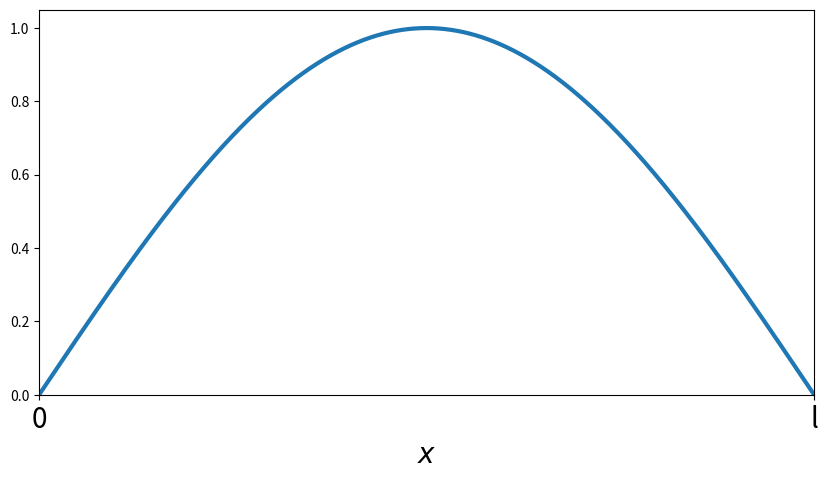

Reproduce this figure in Python.
#!/usr/bin/env python
# coding: utf-8

# # Wave Particle Duality and the Classical Wave Equation

# ## Motivation
# 
# We have already used the concept that light and matter both exhibit aspects of wave-like and particle-like behavior.  de Broglie formalized this hypothesis in his famous wavelength equation.  Additionally, we will discuss how waves are treated classically.

# ## Learning Goals
# 
# After working through these notes, you will be able to:
# 
# 1. Use the de Broglie wavelength equation to convert between wavelength and particle mass
# 2. Solve the classical wave equation using the methods of separation of variables

# ## Coding Concepts
# 
# The following coding concepts are used in this notebook:
# 
# 1. [Variables](../../coding_concepts/variables.ipynb)
# 2. [Plotting with matplotliub](../../coding_concepts/plotting_with_matplotlib.ipynb)

# ## Matter has wavelike properties

# Both light and matter have wave-like and particle-like properties.  This is more readily observed in light.  White light splitting into colors of the visible spectrum when shone through a prism is an example of light displaying wave-like character.  The photoelectric effect, where a photon of light with energy $h\nu$ collides with an electron causing it to leave the metal if the incident energy is larger than the work function, is an example of light displaying matter-like character.  In 1925, de Broglie reasoned that both light and matter display this behavior.  Whats more, the realatonship between wavelength and momentum derived for light by Einstein also applies to matter
# \begin{equation}
# \lambda = \frac{h}{p} = \frac{h}{mv}    
# \end{equation}

# ### Example: The de Broglie Wavelength of Matter
# 
# Compute the de Broglie Wavelength of the following two objects:
# 
# 1. An electron traveling at $3\times10^{5}$ m$\cdot$s$^{-1}$
# 2. A baseball (5.0 oz) traveling at 90 mph

# ### Solution: The de Broglie Wavelength of Matter
# 
# 1. An electron traveling at $3\times10^5$ m$\cdot$s$^{-1}$.  For this we compute the momentum of the electron:
# 
# \begin{align}
# p = m_ev &= (9.109\times10^{-31}\text{ kg})(3\times10^5 \text{ m}\cdot\text{s}^{-1}) \\
# &= 2.73 \times 10^{-25} \text{ kg}\cdot\text{m}\cdot\text{s}^{-1}
# \end{align}
# 
# The de Broglie wavelength is then
# \begin{align}
# \lambda &= \frac{6.626\times10^{-34} \text{ J}\cdot\text{s}}{2.73 \times 10^{-25} \text{ kg}\cdot\text{m}\cdot\text{s}^{-1}} \\
# &= 2.43 \text{ nm}
# \end{align}
# 
# 2. For a baseball traveling at 90 mph
# 
# \begin{align}
# m = 5\text{ oz}\frac{1\text{ lb}}{16 \text{ oz}} \frac{0.454 \text{kg}}{1 \text{ lb}} = 0.14 \text {kg}
# \end{align}
# 
# \begin{align}
# p = m_ev &= (0.14\text{ kg})\left(90\text{ mph} \frac{1610\text{ m}}{1 \text{mi}} \frac{1 \text{hr}}{3600 \text{s}}\right) \\
# &= 5.6 \text{ kg}\cdot\text{m}\cdot\text{s}^{-1}
# \end{align}
# 
# \begin{align}
# \lambda = \frac{6.626\times10^{-34}}{5.6} = 1.2\times10^{-34} \text{ m}
# \end{align}

# In[1]:


print(9.109e-31*3e5)
print(6.626e-34/(9.109e-31*3e5))


# From this example we see that, at this velocity, the wavelength of electron motion is of a similar magnitude to the radius of hydrogen atom orbits.  This demonstrates that the wavelike character of the electron is important for its behavior.  
# 
# The wavelength of the baseball, however, is miniscule, even for atomic distances.  Thus, the wavelike behavior of a baseball is irrelevant for its behavior.  
# 
# The wavelike behavior of electrons is not only important for determining the structure and behavior of atoms and molecules.  It is utilized in electron microscopes and can display similar wavelike defraction patterns to X-rays.  

# ## The 1-D Wave Equation

# The behavior and physics of waves might be foreign to us.  Waves are, however, readily treated using classical mechanics.  Consider, for example, a string of tied between two objects a length $l$ apart.  We consider the motion of the string (i.e. strumming a guitar string). The amplitude of the motion normal to the direction of the wave is described by a time dependent function $u(x,t)$ where $x$ is the position along the end separation vector and $t$ is time.  The classical wave equation relates the second derivative of the function $u$ in position and in time
# \begin{equation}
# \frac{\partial^2 u(x,t)}{\partial x^2} = \frac{1}{v^2}\frac{\partial^2u(x,t)}{\partial t^2},
# \end{equation}
# where $v$ is the linear velocity of the wave.  This is a linear partial differential equation: linear because the second derivatives only appear to the first power and there are not cross partial derivatives and partial because derivatives of the same function w.r.t different variables show up in the same equation.  
# 
# The above equation is subject to the following boundary conditions:
# \begin{align}
# u(0,t) =& 0\\
# u(l,t) =& 0
# \end{align}
# Since the string is anchored at both ends.

# In[2]:


import numpy as np
import matplotlib.pyplot as plt
get_ipython().run_line_magic('matplotlib', 'inline')
# make an array containing domain of wavelengths to consider
x = np.arange(0,np.pi,0.0001)
# setup plot parameters
fig = plt.figure(figsize=(10,5), dpi= 80, facecolor='w', edgecolor='k')
ax = plt.subplot(111)
ax.set_xlabel(r'$x$',size=20)
plt.tick_params(axis='x',labelsize=20)
plt.ylim((0.0,1.05))
# plot quantum result
ax.plot(x,np.sin(x),lw=3)
plt.xlim(0,np.pi)
# ticks
plt.xticks([0,np.pi],[0,'l'])
plt.yticks(ticks=None);


# ## Solving the 1-D Wave Equation with Separation of Variables

# The first major step to solve the above differential equation is to assume that the dependence of the two different variables can be separated.  Namely that
# \begin{equation}
# u(x,t) = X(x)T(t)
# \end{equation}
# where $X(x)$ is some function strictly of $x$ and $T(t)$ is another function strictly of $t$.  Substituting this for for $u$ into the differential equation above yields
# \begin{equation}
# T(t)\frac{d^2X(x)}{dx^2} = \frac{1}{v^2}X(x)\frac{d^2T(t)}{dt}
# \end{equation}
# Dividing both sides of the above equation by $u(x,t) = X(x)T(t)$ will complete the separation of variables
# \begin{equation}
# \frac{1}{X(x)}\frac{d^2X(x)}{dx^2} = \frac{1}{v^2T(t)}\frac{d^2T(t)}{dt}
# \end{equation}
# 
# Since the left-hand side depends only on $x$ and the right-hand side depends only on $t$, and these two coordinates are independent, the only way for this to be achieved is for both sides to be equal to the same constant.  That is
# \begin{align}
# \frac{1}{X(x)}\frac{d^2X(x)}{dx^2} &= K \\
# \frac{1}{v^2T(t)}\frac{d^2T(t)}{dt} &= K
# \end{align}
# 
# Each of these equations can be rewritten as
# \begin{align}
# \frac{d^2X(x)}{dx^2} - KX(x) = 0 \\
# \frac{d^2T(t)}{dt} - v^2KT(t) = 0
# \end{align}
# 
# These are ordinary differential equations that can be solved using standard ODE procedures.  We now consider the solutions to these equations for three scenarios
# \begin{align}
# K &= 0\\
# K &>0\\
# K &< 0
# \end{align}

# ### K =0 

# $K = 0$ is what is called the *trivial* solution.  Namely this solution is such that
# \begin{equation}
# u(x,t) = 0
# \end{equation}
# 
# This is a mathematically valid solution to our problem but of no physical interest.

# ### K > 0

# If $K>0$, we get the following general form for $X(x)$ and $T(t)$:
# \begin{align}
# \frac{d^2y(x)}{dx^2} - k^2y(x) = 0 
# \end{align}
# 
# Or you can write this as 
# \begin{align}
# \frac{d^2y(x)}{dx^2} = k^2y(x) 
# \end{align}
# which implies that $y$ is a function that, when you take two derivatives, returns itself times a constant squared.  This type of behavior is exhibited by functions of the form $e^{\alpha x}$ the value of $\alpha$ needs to be determined.  So, we propose that $y(x) = e^{\alpha x}$ and plug this into the above equation to determine the expression for $\alpha$.
# 
# \begin{align}
# &\frac{d^2e^{\alpha x}}{dx^2} - k^2e^{\alpha x} = 0 \\
# & \alpha^2e^{\alpha x} - k^2e^{\alpha x} = 0 \\
# & (\alpha^2 - k^2)e^{\alpha x} = 0 \\
# \Rightarrow & (\alpha^2 - k^2) = 0 \\
# \Rightarrow & \alpha = \pm k
# \end{align}
# 
# This means that there are two possible values for $\alpha$ and thus two possible solutions, $y(x)$.  Namely
# \begin{align}
# y(x) = e^{kx} \\
# y(x) = e^{-kx}
# \end{align}
# 
# In general, when there are two possible solutions for a given differential equation, then any linear combination of these two solutions is also a solution.  Thus, it is more complete to write that the solution is
# \begin{equation}
# y(x) = c_1e^{kx} + c_2e^{-kx},
# \end{equation}
# where $c_1$ and $c_2$ are constants.

# ### K < 0

# In[ ]:




